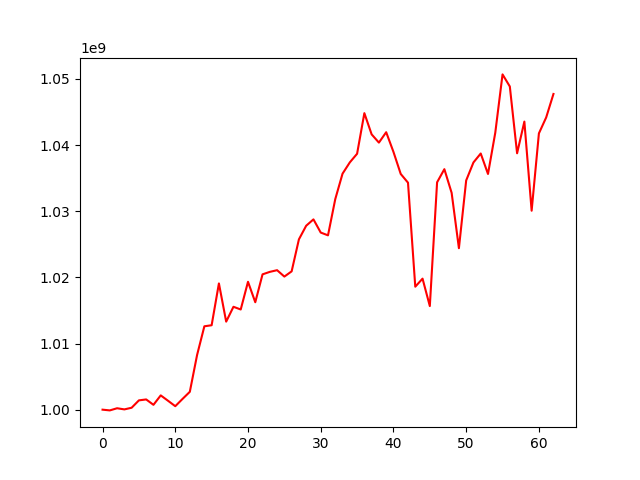

Data behind this chart, as committed beside it:
, 0
0, 1000000000
1, 999889609
2, 1000215149
3, 1000041206
4, 1000292791
5, 1001406951
6, 1001546449
7, 1000733571
8, 1002159031
9, 1001349567
10, 1000525067
11, 1001626160
12, 1002700843
13, 1008270468
14, 1012603115
15, 1012762969
16, 1019084421
17, 1013308266
18, 1015552417
19, 1015142956
20, 1019331472
21, 1016240017
22, 1020456574
23, 1020830141
24, 1021085200
25, 1020118425
26, 1020908019
27, 1025745170
28, 1027804717
29, 1028766336
30, 1026772383
31, 1026352376
32, 1031830456
33, 1035676781
34, 1037379668
35, 1038685296
36, 1044822902
37, 1041616137
38, 1040369600
39, 1041942645
40, 1038968444
41, 1035632914
42, 1034311330
43, 1018589704
44, 1019806397
45, 1015663304
46, 1034369370
47, 1036355295
48, 1032776275
49, 1024408536
50, 1034652628
51, 1037372490
52, 1038723033
53, 1035629808
54, 1041862135
55, 1050681042
56, 1048854362
57, 1038758539
58, 1043545847
59, 1030074673
... 3 more rows
